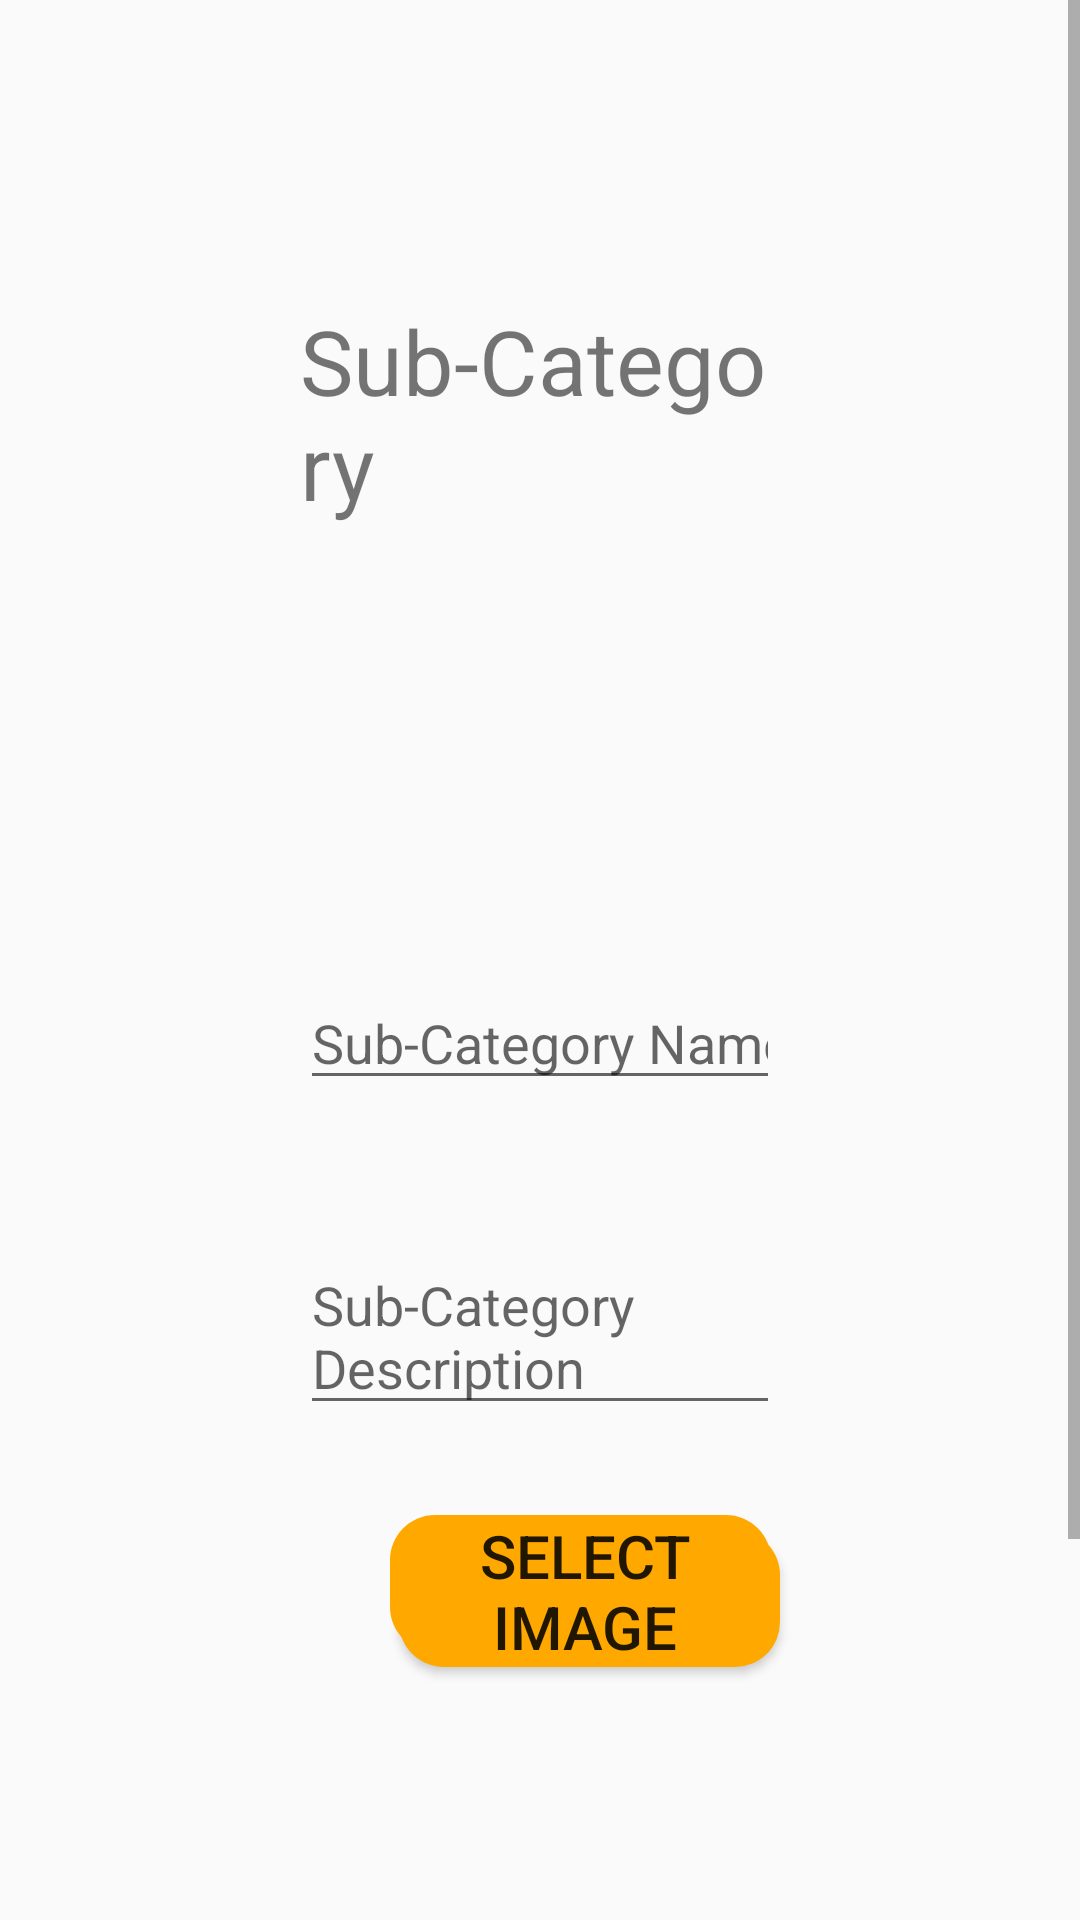

This screen was rendered from an Android layout file. Write that file and the resources it references.
<!-- AndroidManifest.xml: application theme AppTheme -->
<!-- res/layout/activity_sub_category.xml -->
<?xml version="1.0" encoding="utf-8"?>

<androidx.constraintlayout.widget.ConstraintLayout xmlns:android="http://schemas.android.com/apk/res/android"
    xmlns:app="http://schemas.android.com/apk/res-auto"
    xmlns:tools="http://schemas.android.com/tools"
    android:layout_width="match_parent"
    android:layout_height="match_parent"
    tools:context=".sub_category">


    <ScrollView
        android:layout_width="match_parent"
        android:layout_height="match_parent">

        <LinearLayout
            android:layout_width="match_parent"
            android:layout_height="wrap_content"
            android:orientation="vertical" >
            <TextView
                android:id="@+id/textView4"
                android:layout_width="wrap_content"
                android:layout_height="wrap_content"
                android:layout_marginStart="100dp"
                android:layout_marginLeft="100dp"
                android:layout_marginTop="100dp"
                android:layout_marginEnd="100dp"
                android:layout_marginRight="100dp"
                android:layout_marginBottom="40dp"
                android:text="Sub-Category"
                android:textSize="30dp"
                app:layout_constraintBottom_toTopOf="@+id/subspinner"
                app:layout_constraintEnd_toEndOf="parent"
                app:layout_constraintStart_toStartOf="parent"
                app:layout_constraintTop_toTopOf="parent" />

            <Spinner
                android:id="@+id/subspinner"
                android:layout_width="409dp"
                android:layout_height="wrap_content"
                android:layout_marginStart="1dp"
                android:layout_marginLeft="1dp"
                android:layout_marginTop="40dp"
                android:layout_marginEnd="1dp"
                android:layout_marginRight="1dp"
                android:layout_marginBottom="23dp"
                app:layout_constraintBottom_toTopOf="@+id/sub_name"
                app:layout_constraintEnd_toEndOf="parent"
                app:layout_constraintStart_toStartOf="parent"
                app:layout_constraintTop_toBottomOf="@+id/textView4" />

            <EditText
                android:id="@+id/sub_name"
                android:layout_width="wrap_content"
                android:layout_height="wrap_content"
                android:layout_marginStart="100dp"
                android:layout_marginLeft="100dp"
                android:layout_marginTop="23dp"
                android:layout_marginEnd="100dp"
                android:layout_marginRight="100dp"
                android:layout_marginBottom="23dp"
                android:ems="10"
                android:maxLength="30"
                android:inputType="textPersonName"
                android:hint="Sub-Category Name"
                app:layout_constraintBottom_toTopOf="@+id/sub_des"
                app:layout_constraintEnd_toEndOf="parent"
                app:layout_constraintStart_toStartOf="parent"
                app:layout_constraintTop_toBottomOf="@+id/subspinner" />

            <EditText
                android:id="@+id/sub_des"
                android:layout_width="wrap_content"
                android:layout_height="wrap_content"
                android:layout_marginStart="100dp"
                android:layout_marginLeft="100dp"
                android:layout_marginTop="23dp"
                android:layout_marginEnd="100dp"
                android:layout_marginRight="100dp"
                android:ems="10"
                android:maxLength="100"
                android:gravity="start|top"
                android:hint="Sub-Category Description"
                android:inputType="textMultiLine"
                app:layout_constraintEnd_toEndOf="parent"
                app:layout_constraintStart_toStartOf="parent"
                app:layout_constraintTop_toBottomOf="@+id/sub_name" />
            <Button
                android:id="@+id/imgbutton"
                android:layout_width="wrap_content"
                android:layout_height="wrap_content"

                android:layout_marginStart="130dp"
                android:layout_marginLeft="100dp"
                android:layout_marginTop="30dp"
                android:layout_marginEnd="100dp"
                android:layout_marginRight="150dp"
                android:layout_marginBottom="23dp"
                android:background="@drawable/shadow_button_layer_list"
                android:text="Select Image"
                android:textSize="20dp"
                app:layout_constraintBottom_toBottomOf="parent"
                app:layout_constraintEnd_toEndOf="parent"
                app:layout_constraintStart_toStartOf="parent"
                app:layout_constraintTop_toBottomOf="@+id/c_details" />

            <ImageView
                android:id="@+id/imageView"
                android:layout_width="80dp"
                android:layout_height="80dp"
                android:layout_marginStart="150dp"
                android:layout_marginLeft="100dp"
                android:layout_marginTop="23dp"
                android:layout_marginEnd="100dp"
                android:layout_marginRight="100dp"
                android:layout_marginBottom="23dp"/>

            <Button
                android:id="@+id/sub_add"
                android:layout_width="wrap_content"
                android:layout_height="wrap_content"
                android:background="@drawable/shadow_button_layer_list"
                android:onClick="sub_cat"
                android:text="Add"
                android:textSize="20dp"
                android:layout_marginStart="150dp"
                android:layout_marginLeft="100dp"
                android:layout_marginTop="23dp"
                android:layout_marginEnd="100dp"
                android:layout_marginRight="100dp"
                android:layout_marginBottom="23dp"/>


        </LinearLayout>
    </ScrollView>

</androidx.constraintlayout.widget.ConstraintLayout>
<!-- resources referenced by this layout -->
<resources>
  <!-- drawable shadow_button_layer_list (drawable) -->
  <?xml version="1.0" encoding="utf-8"?>
  
  <layer-list xmlns:android="http://schemas.android.com/apk/res/android">
      <item android:left="3dp" android:top="5dp">
          <shape>
              <solid android:color="#ffa900" />
              <corners android:radius="15dp" />
          </shape>
      </item>
      <item android:bottom="5dp" android:right="3dp">
          <shape>
              <solid android:color="#ffa900" />
              <corners android:radius="15dp" />
          </shape>
      </item>
  </layer-list>
  <style name="AppTheme" parent="Theme.AppCompat.Light.DarkActionBar">
          
          <item name="colorPrimary">@color/colorPrimary</item>
          <item name="colorPrimaryDark">@color/colorPrimaryDark</item>
          <item name="colorAccent">@color/colorAccent</item>
      </style>
  <color name="colorPrimary">#ffa900</color>
  <color name="colorPrimaryDark">#ffa900</color>
  <color name="colorAccent">#FF0000</color>
</resources>
